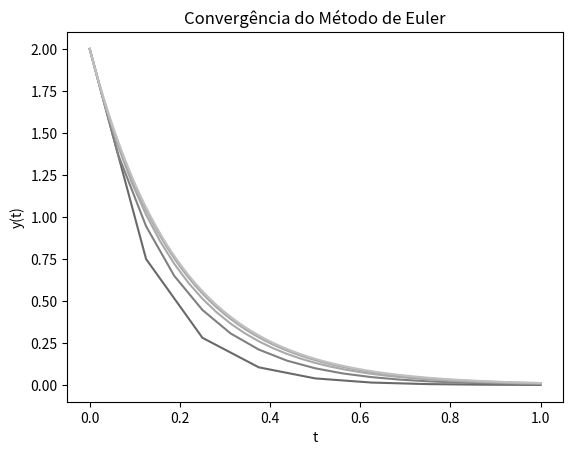

Write Python code to recreate this figure.
import numpy as np
import matplotlib.pyplot as plt

def eulerExplicito(n,h,i0) :
  i = np.empty((n+1))
  i[0] = i0
  tempos = np.empty((n+1))
  tempos[0] = 0

  for j in range(1,n+1):
    i[j] = (1 + h*(-5)) * i[j-1] #Euler explícito
    tempos[j] = tempos[j-1] + h



  return tempos, i


def main():
  k= 5 #quantidade de iterações
  t0 = 0 #tempo inicial
  tf = 1 #tempo final
  i0 = 2 #corrente inicial
  erroAnterior = 0 
  n =8 #numero de passos inicial
  cores = ['dimgray','gray','darkgray','darkgrey','silver']
  resultadoexato = 2*np.exp(-5*tf) # di(t)/dt = -5i(t) ; i(0)=2  --->   i(t) = 2e^(-5t)
  for j in range(1,k+1):
    h = (tf-t0)/n  
    resultadoEuler = eulerExplicito(n,h,i0)
    plt.plot(resultadoEuler[0],resultadoEuler[1], color=cores[j-1])
    plt.xlabel('t')
    plt.ylabel('y(t)')
    plt.title('Convergência do Método de Euler')
    erro = np.absolute(resultadoexato - resultadoEuler[1][-1])

    if(j == 1):
      print(n," & ", h," & ",erro," & ","---------------" )
    

    else:
      ordem = np.absolute(np.log2(np.absolute(erro / erroAnterior)))
      print(n," & ", h," & ",erro," & ",ordem )   
    
    n *= 2
    erroAnterior = erro
    
  plt.show()    
main()